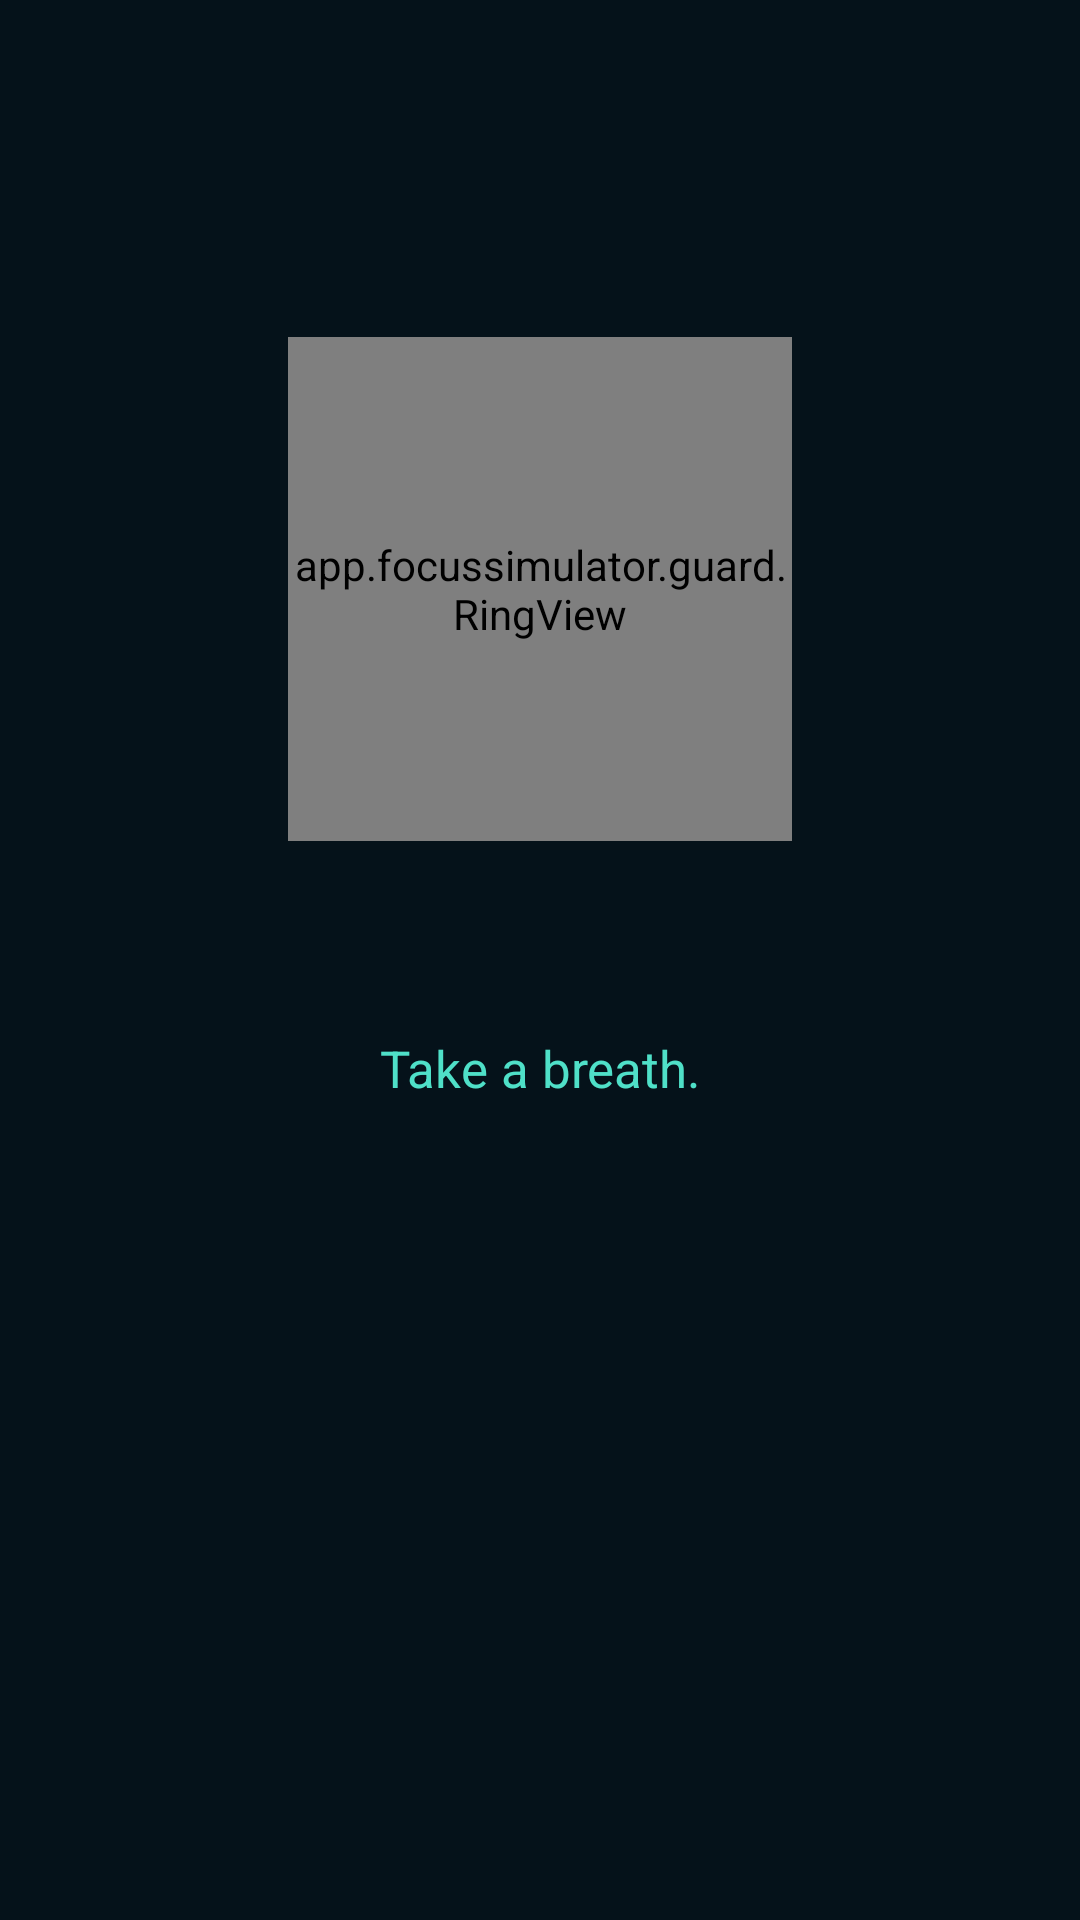

Reconstruct the res/layout file that produces this screen, plus the resources it refers to.
<!-- AndroidManifest.xml: fallback theme Theme.MaterialComponents.DayNight.NoActionBar -->
<!-- res/layout/guard_shield.xml -->
<?xml version="1.0" encoding="utf-8"?>
<ScrollView xmlns:android="http://schemas.android.com/apk/res/android"
    android:layout_width="match_parent"
    android:layout_height="match_parent"
    android:background="@color/guard_bg"
    android:fillViewport="true">

    <LinearLayout
        android:layout_width="match_parent"
        android:layout_height="wrap_content"
        android:orientation="vertical"
        android:gravity="center"
        android:paddingLeft="28dp"
        android:paddingRight="28dp"
        android:paddingTop="40dp"
        android:paddingBottom="40dp">

        <FrameLayout
            android:layout_width="168dp"
            android:layout_height="168dp">

            <app.focussimulator.guard.RingView
                android:id="@+id/guard_ring"
                android:layout_width="match_parent"
                android:layout_height="match_parent" />

            <ImageView
                android:id="@+id/guard_icon"
                android:layout_width="60dp"
                android:layout_height="60dp"
                android:layout_gravity="center"
                android:contentDescription="@null" />

            
            <TextView
                android:id="@+id/guard_count"
                android:layout_width="wrap_content"
                android:layout_height="wrap_content"
                android:layout_gravity="center_horizontal|bottom"
                android:layout_marginBottom="14dp"
                android:textColor="@color/guard_accent"
                android:textSize="15sp"
                android:letterSpacing="0.08" />
        </FrameLayout>

        <TextView
            android:id="@+id/guard_title"
            android:layout_width="wrap_content"
            android:layout_height="wrap_content"
            android:layout_marginTop="24dp"
            android:gravity="center"
            android:textColor="@color/guard_text"
            android:textSize="24sp"
            android:textStyle="bold" />

        
        <TextView
            android:id="@+id/guard_prompt"
            android:layout_width="match_parent"
            android:layout_height="wrap_content"
            android:layout_marginTop="8dp"
            android:gravity="center"
            android:text="@string/guard_breathe"
            android:textColor="@color/guard_accent"
            android:textSize="17sp" />

        <TextView
            android:id="@+id/guard_note"
            android:layout_width="match_parent"
            android:layout_height="wrap_content"
            android:layout_marginTop="10dp"
            android:gravity="center"
            android:lineSpacingMultiplier="1.25"
            android:textColor="@color/guard_muted"
            android:textSize="15sp" />

        <TextView
            android:id="@+id/guard_today"
            android:layout_width="match_parent"
            android:layout_height="wrap_content"
            android:layout_marginTop="8dp"
            android:gravity="center"
            android:textColor="@color/guard_muted"
            android:textSize="13sp"
            android:visibility="gone" />

        <LinearLayout
            android:id="@+id/guard_choices"
            android:layout_width="match_parent"
            android:layout_height="wrap_content"
            android:layout_marginTop="30dp"
            android:orientation="vertical"
            android:visibility="invisible">

            
            <TextView
                android:id="@+id/guard_blocked"
                android:layout_width="match_parent"
                android:layout_height="wrap_content"
                android:layout_marginBottom="18dp"
                android:gravity="center"
                android:lineSpacingMultiplier="1.2"
                android:textColor="@color/guard_text"
                android:textSize="16sp"
                android:visibility="gone" />

            <LinearLayout
                android:id="@+id/guard_gate"
                android:layout_width="match_parent"
                android:layout_height="wrap_content"
                android:layout_marginBottom="18dp"
                android:orientation="vertical"
                android:visibility="gone">

                <TextView
                    android:id="@+id/guard_gate_ask"
                    android:layout_width="match_parent"
                    android:layout_height="wrap_content"
                    android:layout_marginBottom="8dp"
                    android:gravity="center"
                    android:textColor="@color/guard_text"
                    android:textSize="15sp" />

                <EditText
                    android:id="@+id/guard_gate_input"
                    android:layout_width="match_parent"
                    android:layout_height="wrap_content"
                    android:background="@drawable/guard_field"
                    android:gravity="center"
                    android:importantForAutofill="no"
                    android:textColor="@color/guard_text"
                    android:textColorHint="@color/guard_muted"
                    android:textSize="16sp" />
            </LinearLayout>

            
            <Button
                android:id="@+id/guard_close"
                android:layout_width="match_parent"
                android:layout_height="56dp"
                android:background="@drawable/guard_btn"
                android:text="@string/guard_close"
                android:textAllCaps="false"
                android:textColor="@color/guard_ink"
                android:textSize="17sp"
                android:textStyle="bold" />

            <TextView
                android:id="@+id/guard_open_label"
                android:layout_width="match_parent"
                android:layout_height="wrap_content"
                android:layout_marginTop="18dp"
                android:gravity="center"
                android:text="@string/guard_open_for"
                android:textColor="@color/guard_muted"
                android:textSize="13sp" />

            <LinearLayout
                android:id="@+id/guard_opens"
                android:layout_width="match_parent"
                android:layout_height="wrap_content"
                android:layout_marginTop="8dp"
                android:orientation="horizontal" />

            <Button
                android:id="@+id/guard_quick"
                android:layout_width="match_parent"
                android:layout_height="46dp"
                android:layout_marginTop="10dp"
                android:background="@drawable/guard_btn_ghost"
                android:textAllCaps="false"
                android:textColor="@color/guard_muted"
                android:textSize="14sp"
                android:visibility="gone" />

            <LinearLayout
                android:id="@+id/guard_instead"
                android:layout_width="match_parent"
                android:layout_height="wrap_content"
                android:layout_marginTop="26dp"
                android:orientation="vertical"
                android:visibility="gone">

                <TextView
                    android:layout_width="match_parent"
                    android:layout_height="wrap_content"
                    android:layout_marginBottom="8dp"
                    android:gravity="center"
                    android:text="@string/guard_instead"
                    android:textColor="@color/guard_muted"
                    android:textSize="13sp" />
            </LinearLayout>
        </LinearLayout>
    </LinearLayout>
</ScrollView>
<!-- resources referenced by this layout -->
<resources>
  <color name="guard_accent">#4FE0C8</color>
  <color name="guard_bg">#05121A</color>
  <color name="guard_ink">#05121A</color>
  <color name="guard_muted">#6F96A0</color>
  <color name="guard_text">#E6F6F2</color>
  <!-- drawable guard_btn (drawable) -->
  <?xml version="1.0" encoding="utf-8"?>
  <shape xmlns:android="http://schemas.android.com/apk/res/android"
      android:shape="rectangle">
      <solid android:color="@color/guard_accent" />
      <corners android:radius="16dp" />
  </shape>
  <!-- drawable guard_btn_ghost (drawable) -->
  <?xml version="1.0" encoding="utf-8"?>
  <shape xmlns:android="http://schemas.android.com/apk/res/android"
      android:shape="rectangle">
      <solid android:color="#00000000" />
      <stroke android:width="1dp" android:color="#33FFFFFF" />
      <corners android:radius="14dp" />
  </shape>
  <!-- drawable guard_field (drawable) -->
  <?xml version="1.0" encoding="utf-8"?>
  <shape xmlns:android="http://schemas.android.com/apk/res/android"
      android:shape="rectangle">
      <solid android:color="@color/guard_card" />
      <stroke android:width="1dp" android:color="#33FFFFFF" />
      <corners android:radius="12dp" />
      <padding android:left="14dp" android:right="14dp" android:top="12dp" android:bottom="12dp" />
  </shape>
  <string name="guard_breathe">Take a breath.</string>
  <string name="guard_close">Close it</string>
  <string name="guard_instead">Or do one of these instead</string>
  <string name="guard_open_for">Or open it for</string>
  <color name="guard_card">#0A2130</color>
</resources>
